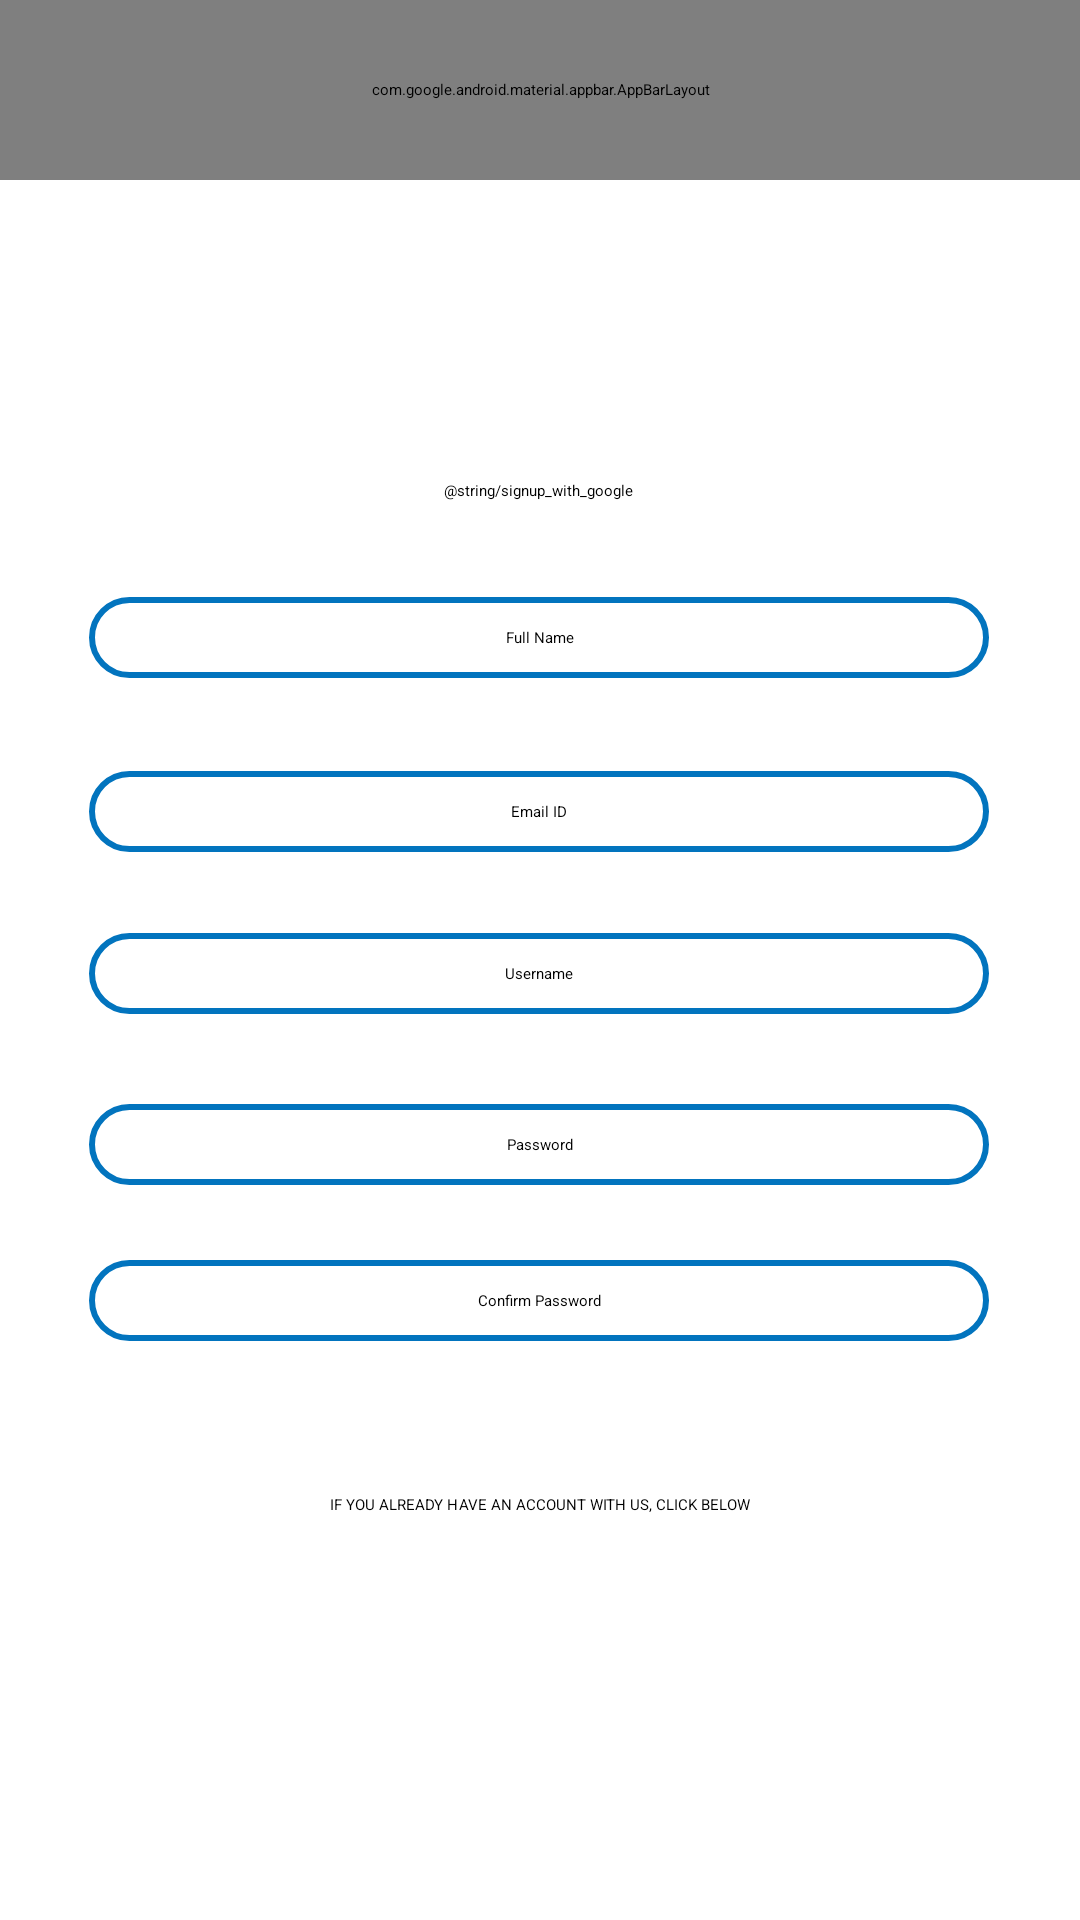

Reconstruct the res/layout file that produces this screen, plus the resources it refers to.
<!-- AndroidManifest.xml: application theme Theme.Projectcrest -->
<!-- res/layout/activity_login_page.xml -->
<?xml version="1.0" encoding="utf-8"?>
<androidx.coordinatorlayout.widget.CoordinatorLayout xmlns:android="http://schemas.android.com/apk/res/android"
    xmlns:app="http://schemas.android.com/apk/res-auto"
    xmlns:tools="http://schemas.android.com/tools"
    android:layout_width="match_parent"
    android:layout_height="match_parent"
    tools:context=".LoginPage">

    <androidx.constraintlayout.widget.ConstraintLayout
        android:layout_width="match_parent"
        android:layout_height="match_parent">

        <Button
            android:id="@+id/button"
            android:layout_width="wrap_content"
            android:layout_height="wrap_content"
            android:layout_marginStart="137dp"
            android:layout_marginLeft="137dp"
            android:layout_marginTop="160dp"
            android:layout_marginEnd="138dp"
            android:layout_marginRight="138dp"
            android:layout_marginBottom="32dp"
            android:text="@string/signup_with_google"
            app:cornerRadius="30dp"
            app:layout_constraintBottom_toTopOf="@+id/editTextTextPersonName"
            app:layout_constraintEnd_toEndOf="parent"
            app:layout_constraintHorizontal_bias="0.5"
            app:layout_constraintStart_toStartOf="parent"
            app:layout_constraintTop_toTopOf="parent" />

        <EditText
            android:id="@+id/editTextTextPersonName"
            android:layout_width="300dp"
            android:layout_height="wrap_content"
            android:layout_marginStart="87dp"
            android:layout_marginLeft="87dp"
            android:layout_marginTop="32dp"
            android:layout_marginEnd="88dp"
            android:layout_marginRight="88dp"
            android:background="@drawable/rounded_edittext"
            android:ems="10"
            android:gravity="center"
            android:hint="Full Name"
            android:inputType="textPersonName"
            android:padding="10dp"
            app:layout_constraintEnd_toEndOf="parent"
            app:layout_constraintHorizontal_bias="0.5"
            app:layout_constraintStart_toStartOf="parent"
            app:layout_constraintTop_toBottomOf="@+id/button" />

        <EditText
            android:id="@+id/editTextTextPersonName3"
            android:layout_width="300dp"
            android:layout_height="wrap_content"
            android:layout_marginStart="87dp"
            android:layout_marginLeft="87dp"
            android:layout_marginTop="31dp"
            android:layout_marginEnd="88dp"
            android:layout_marginRight="88dp"
            android:background="@drawable/rounded_edittext"
            android:ems="10"
            android:gravity="center"
            android:hint="Email ID"
            android:inputType="textPersonName"
            android:padding="10dp"
            app:layout_constraintEnd_toEndOf="parent"
            app:layout_constraintHorizontal_bias="0.5"
            app:layout_constraintStart_toStartOf="parent"
            app:layout_constraintTop_toBottomOf="@+id/editTextTextPersonName" />

        <EditText
            android:id="@+id/editTextTextPersonName2"
            android:layout_width="300dp"
            android:layout_height="wrap_content"
            android:layout_marginStart="87dp"
            android:layout_marginLeft="87dp"
            android:layout_marginTop="27dp"
            android:layout_marginEnd="88dp"
            android:layout_marginRight="88dp"
            android:background="@drawable/rounded_edittext"
            android:ems="10"
            android:gravity="center"
            android:hint="Username"
            android:inputType="textPersonName"
            android:padding="10dp"
            app:layout_constraintEnd_toEndOf="parent"
            app:layout_constraintHorizontal_bias="0.5"
            app:layout_constraintStart_toStartOf="parent"
            app:layout_constraintTop_toBottomOf="@+id/editTextTextPersonName3" />

        <EditText
            android:id="@+id/editTextTextPersonName4"
            android:layout_width="300dp"
            android:layout_height="wrap_content"
            android:layout_marginStart="87dp"
            android:layout_marginLeft="87dp"
            android:layout_marginTop="30dp"
            android:layout_marginEnd="88dp"
            android:layout_marginRight="88dp"
            android:background="@drawable/rounded_edittext"
            android:ems="10"
            android:gravity="center"
            android:hint="Password"
            android:inputType="textPersonName"
            android:padding="10dp"
            app:layout_constraintEnd_toEndOf="parent"
            app:layout_constraintHorizontal_bias="0.5"
            app:layout_constraintStart_toStartOf="parent"
            app:layout_constraintTop_toBottomOf="@+id/editTextTextPersonName2" />

        <EditText
            android:id="@+id/editTextTextPersonName5"
            android:layout_width="300dp"
            android:layout_height="wrap_content"
            android:layout_marginStart="87dp"
            android:layout_marginLeft="87dp"
            android:layout_marginTop="25dp"
            android:layout_marginEnd="88dp"
            android:layout_marginRight="88dp"
            android:background="@drawable/rounded_edittext"
            android:ems="10"
            android:gravity="center"
            android:hint="Confirm Password"
            android:inputType="textPersonName"
            android:padding="10dp"
            app:layout_constraintEnd_toEndOf="parent"
            app:layout_constraintHorizontal_bias="0.5"
            app:layout_constraintStart_toStartOf="parent"
            app:layout_constraintTop_toBottomOf="@+id/editTextTextPersonName4" />

        <Button
            android:id="@+id/button2"
            android:layout_width="wrap_content"
            android:layout_height="wrap_content"
            android:layout_marginStart="192dp"
            android:layout_marginLeft="192dp"
            android:layout_marginTop="40dp"
            android:layout_marginEnd="193dp"
            android:layout_marginRight="193dp"
            android:text="SignUp"
            app:cornerRadius="30dp"
            app:layout_constraintEnd_toEndOf="parent"
            app:layout_constraintHorizontal_bias="0.5"
            app:layout_constraintStart_toStartOf="parent"
            app:layout_constraintTop_toBottomOf="@+id/editTextTextPersonName5" />

        <Button
            android:id="@+id/button3"
            android:layout_width="wrap_content"
            android:layout_height="wrap_content"
            android:layout_marginStart="184dp"
            android:layout_marginLeft="184dp"
            android:layout_marginTop="12dp"
            android:layout_marginEnd="185dp"
            android:layout_marginRight="185dp"
            android:text="Login"
            app:cornerRadius="30dp"
            app:layout_constraintEnd_toEndOf="parent"
            app:layout_constraintHorizontal_bias="0.5"
            app:layout_constraintStart_toStartOf="parent"
            app:layout_constraintTop_toBottomOf="@+id/textView" />

        <TextView
            android:id="@+id/textView"
            android:layout_width="250dp"
            android:layout_height="wrap_content"
            android:layout_marginStart="137dp"
            android:layout_marginLeft="137dp"
            android:layout_marginTop="4dp"
            android:layout_marginEnd="138dp"
            android:layout_marginRight="138dp"
            android:gravity="center"
            android:text="IF YOU ALREADY HAVE AN ACCOUNT WITH US, CLICK BELOW"
            app:layout_constraintEnd_toEndOf="parent"
            app:layout_constraintHorizontal_bias="0.5"
            app:layout_constraintStart_toStartOf="parent"
            app:layout_constraintTop_toBottomOf="@+id/button2" />

    </androidx.constraintlayout.widget.ConstraintLayout>

    <com.google.android.material.appbar.AppBarLayout
        android:layout_width="match_parent"
        android:layout_height="60dp"
        android:theme="@style/Theme.Crest.AppBarOverlay"/>

</androidx.coordinatorlayout.widget.CoordinatorLayout>
<!-- resources referenced by this layout -->
<resources>
  <!-- drawable rounded_edittext (drawable) -->
  <?xml version="1.0" encoding="utf-8"?>
  <shape xmlns:android="http://schemas.android.com/apk/res/android"
      android:shape="rectangle">
      <stroke
          android:width="2dp"
          android:color="#0274be" />
      <corners android:radius="30dp" />
  </shape>
  <style name="Theme.Crest.AppBarOverlay" parent="ThemeOverlay.AppCompat.Dark.ActionBar" />
  <style name="Theme.Projectcrest" parent="Theme.MaterialComponents.DayNight.NoActionBar">
          
          <item name="colorPrimary">@color/purple_200</item>
          <item name="colorPrimaryVariant">@color/purple_700</item>
          <item name="colorOnPrimary">@color/black</item>
          
          <item name="colorSecondary">@color/teal_200</item>
          <item name="colorSecondaryVariant">@color/teal_200</item>
          <item name="colorOnSecondary">@color/black</item>
          
          <item name="android:statusBarColor" tools:targetApi="l">?attr/colorPrimaryVariant</item>
          
      </style>
  <!-- not gathered from this repository: default colours our renderer supplied (Android Studio template values) -->
  <color name="purple_200">#FFBB86FC</color>
  <color name="purple_700">#FF3700B3</color>
  <color name="teal_200">#FF03DAC5</color>
  <color name="black">#FF000000</color>
</resources>
